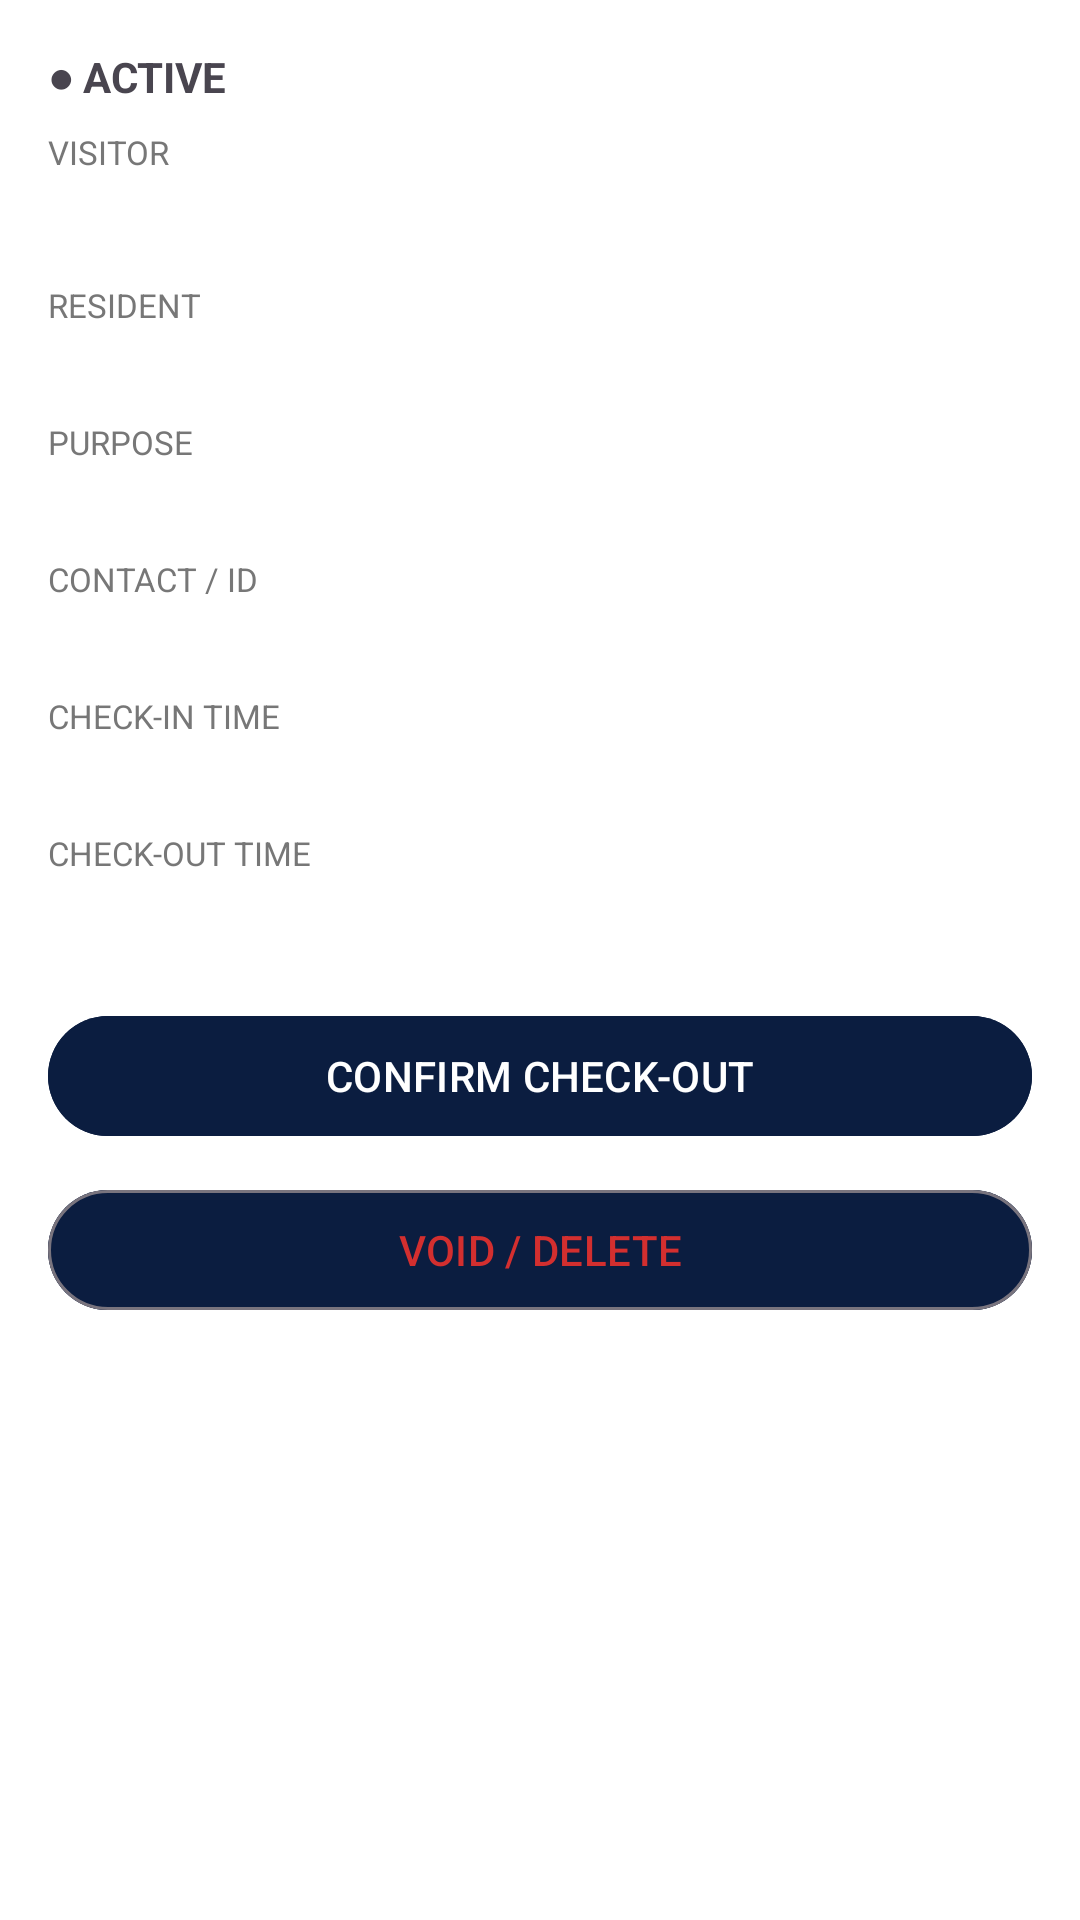

Write the Android layout XML for this screen, with the resource values it uses.
<!-- AndroidManifest.xml: application theme Theme.DormLog -->
<!-- res/layout/activity_visit_details.xml -->
<?xml version="1.0" encoding="utf-8"?>
<ScrollView xmlns:android="http://schemas.android.com/apk/res/android"
    android:layout_width="match_parent"
    android:layout_height="match_parent"
    android:background="#FFFFFF">

    <LinearLayout
        android:layout_width="match_parent"
        android:layout_height="wrap_content"
        android:orientation="vertical"
        android:padding="16dp">

        <TextView
            android:id="@+id/tvStatus"
            android:layout_width="wrap_content"
            android:layout_height="wrap_content"
            android:text="● ACTIVE"
            android:textStyle="bold"
            android:layout_marginBottom="8dp"/>

        <TextView android:layout_width="wrap_content" android:layout_height="wrap_content"
            android:text="VISITOR" android:textSize="11sp" android:textColor="#777"/>
        <TextView android:id="@+id/tvVisitor" android:layout_width="wrap_content"
            android:layout_height="wrap_content" android:textSize="18sp"
            android:textStyle="bold" android:layout_marginBottom="12dp"/>

        <TextView android:layout_width="wrap_content" android:layout_height="wrap_content"
            android:text="RESIDENT" android:textSize="11sp" android:textColor="#777"/>
        <TextView android:id="@+id/tvResident" android:layout_width="wrap_content"
            android:layout_height="wrap_content" android:layout_marginBottom="12dp"/>

        <TextView android:layout_width="wrap_content" android:layout_height="wrap_content"
            android:text="PURPOSE" android:textSize="11sp" android:textColor="#777"/>
        <TextView android:id="@+id/tvPurpose" android:layout_width="wrap_content"
            android:layout_height="wrap_content" android:layout_marginBottom="12dp"/>

        <TextView android:layout_width="wrap_content" android:layout_height="wrap_content"
            android:text="CONTACT / ID" android:textSize="11sp" android:textColor="#777"/>
        <TextView android:id="@+id/tvContact" android:layout_width="wrap_content"
            android:layout_height="wrap_content" android:layout_marginBottom="12dp"/>

        <TextView android:layout_width="wrap_content" android:layout_height="wrap_content"
            android:text="CHECK-IN TIME" android:textSize="11sp" android:textColor="#777"/>
        <TextView android:id="@+id/tvCheckIn" android:layout_width="wrap_content"
            android:layout_height="wrap_content" android:textStyle="bold"
            android:layout_marginBottom="12dp"/>

        <TextView android:layout_width="wrap_content" android:layout_height="wrap_content"
            android:text="CHECK-OUT TIME" android:textSize="11sp" android:textColor="#777"/>
        <TextView android:id="@+id/tvCheckOut" android:layout_width="wrap_content"
            android:layout_height="wrap_content" android:layout_marginBottom="24dp"/>

        <com.google.android.material.button.MaterialButton
            android:id="@+id/btnCheckOut"
            android:layout_width="match_parent"
            android:layout_height="wrap_content"
            android:text="CONFIRM CHECK-OUT"
            android:backgroundTint="#0B1D40"
            android:layout_marginBottom="10dp"/>

        <com.google.android.material.button.MaterialButton
            android:id="@+id/btnDelete"
            style="@style/Widget.Material3.Button.OutlinedButton"
            android:layout_width="match_parent"
            android:layout_height="wrap_content"
            android:text="VOID / DELETE"
            android:backgroundTint="#0B1D40"
            android:textColor="#D32F2F"/>
    </LinearLayout>
</ScrollView>
<!-- resources referenced by this layout -->
<resources>
  <style name="Theme.DormLog" parent="Base.Theme.DormLog" />
  <style name="Base.Theme.DormLog" parent="Theme.Material3.DayNight.NoActionBar">
          
          
      </style>
</resources>
